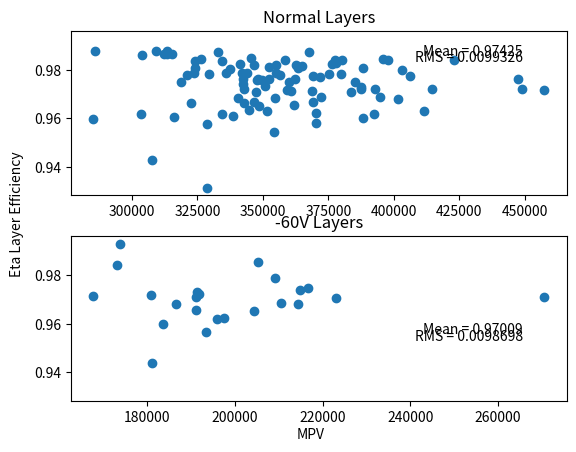

Recreate this plot in Python.
import matplotlib.pyplot as plt
from array import array

mpvNormal = array('d', [303528.064300689, 352312.100588505, 350774.87686314, 332765.470517924, 334289.964739592, 348354.230620232, 329537.642593708, 318710.436911264, 342563.821378261, 340329.552984582, 392913.478994599, 354905.198959116, 377868.439312944, 321009.955167222, 328815.362549005, 322569.162543925, 362663.598239193, 341938.230147599, 362179.563741546, 387517.467432215, 372201.0867255, 313575.29882395, 380175.286450745, 363300.728439368, 343844.667825467, 371972.472791215, 370432.997805112, 401399.204501338, 326583.70712267, 364776.421386021, 388100.915810841, 323536.569645837, 392566.429281291, 342821.856919146, 383555.40418755, 303965.743666928, 341174.690772119, 338610.97523951, 335791.471480361, 388271.570406867, 354319.255181267, 411295.301985074, 285759.884910684, 397822.971523206, 379709.678591405, 447221.720027027, 457370.248238703, 448918.245201091, 307739.894800603, 328619.503297273, 376349.089975099, 324076.486274348, 370181.492111644, 346462.043132986, 312111.029195271, 423065.071372817, 285315.870244694, 349564.503480597, 316240.488529595, 347859.544194015, 360631.393104858, 369236.305501702, 354994.545255458, 356571.010700327, 359903.993794379, 359133.417178487, 394549.474665558, 315386.759935999, 345435.133073917, 395806.344814682, 375112.997277463, 346583.42284846, 334304.483307983, 406169.081317888, 347452.982273121, 324005.845528657, 403222.144754067, 344646.28974536, 342444.044151126, 387342.374808193, 354714.95443417, 313268.424888424, 368929.463757324, 337322.063539689, 351474.335805635, 369232.984900282, 385277.894824363, 342966.54833081, 309296.235144156, 361996.081479171, 358277.176468599, 367640.029238626, 377394.235307121, 352200.743979508, 348253.167989371, 414654.180983594]) 

eta_eff_normal = array('d', [0.96184, 0.976208, 0.973274, 0.98717, 0.983521, 0.96503, 0.978443, 0.975008, 0.974173, 0.968283, 0.972299, 0.981939, 0.982781, 0.977843, 0.931516, 0.966315, 0.982125, 0.978879, 0.976235, 0.972254, 0.96892, 0.9863, 0.984041, 0.980551, 0.978562, 0.977239, 0.958005, 0.967936, 0.984623, 0.981577, 0.980785, 0.978491, 0.961959, 0.972179, 0.970721, 0.986002, 0.982221, 0.961117, 0.978506, 0.960095, 0.954332, 0.963075, 0.987598, 0.984037, 0.978257, 0.97605, 0.971659, 0.972239, 0.943032, 0.957644, 0.982536, 0.980713, 0.962183, 0.966627, 0.986473, 0.984206, 0.959924, 0.97595, 0.960519, 0.975779, 0.971107, 0.966611, 0.978719, 0.977996, 0.974829, 0.971798, 0.96874, 0.986576, 0.984713, 0.984247, 0.978479, 0.982135, 0.961692, 0.97731, 0.970982, 0.98364, 0.980062, 0.963618, 0.97638, 0.973079, 0.968248, 0.987811, 0.971406, 0.980442, 0.963182, 0.977644, 0.974796, 0.966394, 0.987923, 0.965594, 0.983974, 0.987145, 0.983859, 0.981041, 0.97611, 0.972032]) 

mpv_60= array('d', [204390.740044279, 180851.40209414, 173116.583918593, 214904.109157249, 214409.682030695, 183728.479210658, 191441.942407133, 191085.494639266, 167770.934378763, 181069.435799791, 173871.236256014, 210481.084160295, 205331.205682864, 209223.027028417, 191843.272208777, 193497.297197161, 191164.779907304, 216610.687506233, 186638.362584663, 196036.992212918, 270498.753384586, 222940.191828326, 197442.108615848])

eta_eff_lower60 = array('d', [0.96516, 0.971852, 0.984359, 0.973823, 0.967944, 0.959969, 0.97314, 0.970902, 0.971597, 0.943862, 0.992887, 0.96845, 0.985529, 0.978907, 0.972375, 0.956755, 0.965538, 0.974583, 0.968051, 0.962176, 0.970965, 0.970757, 0.9624790]) 


f, axarr = plt.subplots(2, sharey=True)
axarr[0].scatter(mpvNormal, eta_eff_normal)
axarr[0].set_title('Normal Layers')
axarr[1].scatter(mpv_60, eta_eff_lower60)
axarr[1].set_title('-60V Layers')
f.subplots_adjust(hspace=0.25)

f.text(0.81, 0.875,'Mean = 0.97425', horizontalalignment='center', verticalalignment='center', transform = axarr[0].transAxes)
f.text(0.8025, 0.835,'RMS = 0.0099326', horizontalalignment='center', verticalalignment='center', transform = axarr[0].transAxes)

f.text(0.81, 0.43,'Mean = 0.97009', horizontalalignment='center', verticalalignment='center', transform = axarr[1].transAxes)
f.text(0.8025, 0.39,'RMS = 0.0098698', horizontalalignment='center', verticalalignment='center', transform = axarr[1].transAxes)

f.text(0.5, 0.03, 'MPV', ha='center')
f.text(0.03, 0.5, 'Eta Layer Efficiency', va='center', rotation='vertical')

'''
# Three subplots sharing both x/y axes
f, (ax1, ax2) = plt.subplots(2, sharex=True, sharey=True)
ax1.scatter(mpvNormal, eta_eff_normal)
#ax1.set_title('Sharing both axes')
ax2.scatter(mpv_60, eta_eff_lower60)
# Fine-tune figure; make subplots close to each other and hide x ticks for
# all but bottom plot.
f.subplots_adjust(hspace=0.5)
'''



'''
f, (ax1, ax2) = plt.subplots(2, sharey=True)
ax1.scatter(mpvNormal, eta_eff_normal)
ax2.scatter(mpv_60, eta_eff_lower60)
ax1.set_title("Normal HV layers")
ax2.set_title("-60V HV layers") 

f.set_xlabel('MPV')
f.set_ylabel('Eta Layer Efficiency')
'''

'''
fig = plt.figure()
ax = fig.add_subplot(111)    # The big subplot
ax1 = fig.add_subplot(211)
ax2 = fig.add_subplot(212)

# Set common labels
ax.set_xlabel('MPV')
ax.set_ylabel('Eta Layer Efficiency')

ax1.set_title('Normal Layers')
ax2.set_title('-60V Layers')

ax1.scatter(mpvNormal, eta_eff_normal)
ax2.scatter(mpv_60, eta_eff_lower60)
'''

plt.savefig('EtaEff_Compare_Normal_-60V.png')
plt.savefig('EtaEff_Compare_Normal_-60V.eps')












